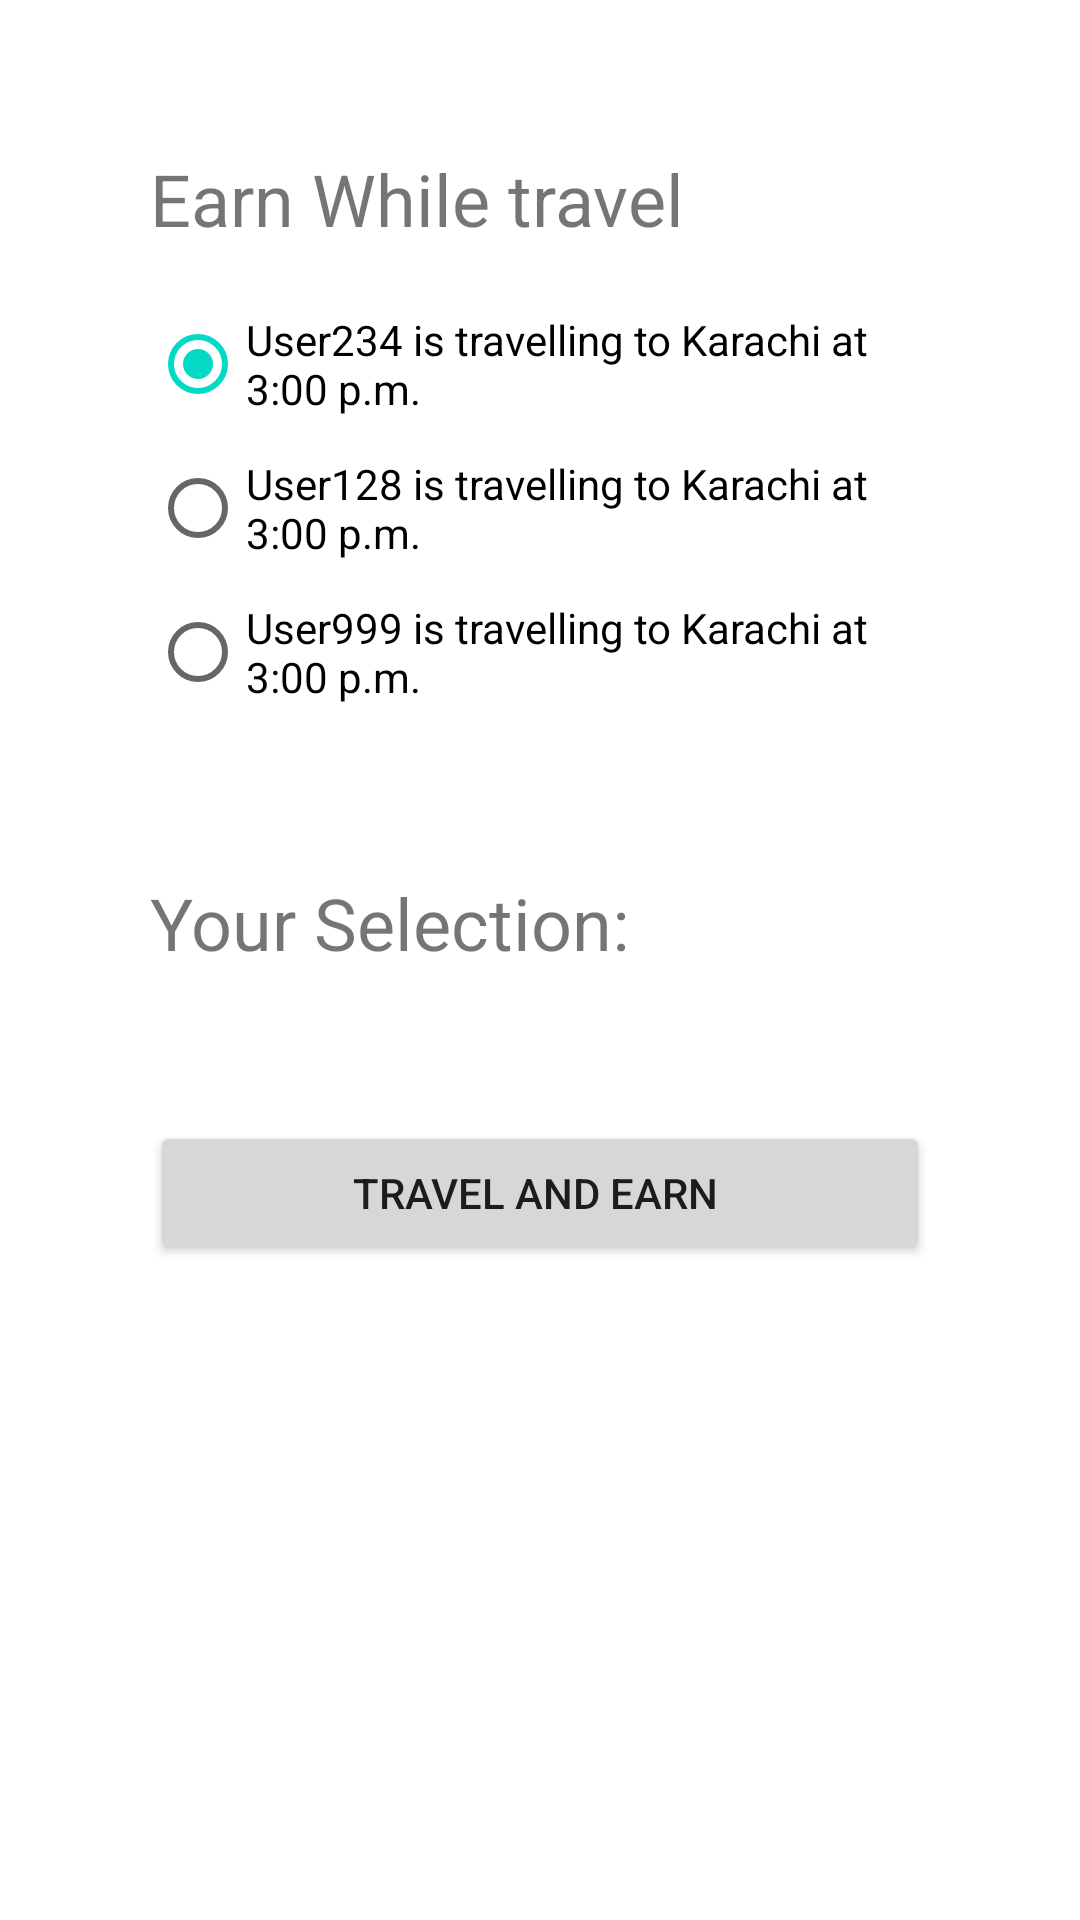

Produce the Android XML layout that renders to this screen, including the resource entries it uses.
<!-- AndroidManifest.xml: application theme Theme.Oel1 -->
<!-- res/layout/activity_earn.xml -->
<?xml version="1.0" encoding="utf-8"?>
<RelativeLayout xmlns:android="http://schemas.android.com/apk/res/android"
    xmlns:app="http://schemas.android.com/apk/res-auto"
    xmlns:tools="http://schemas.android.com/tools"
    android:layout_width="match_parent"
    android:layout_height="match_parent"
    tools:context=".earnActivity">
    <TextView
        android:id="@+id/earn"
        android:layout_width="match_parent"
        android:layout_height="wrap_content"
        android:text="Earn While travel"
        android:textSize="24dp"
        android:layout_marginTop="50dp"
        android:layout_marginLeft="50dp"
        android:layout_marginRight="50dp"
        />
    <RadioGroup
        android:id="@+id/radiogroup"
        android:layout_width="wrap_content"
        android:layout_height="wrap_content"
        android:layout_below="@+id/earn"
        android:layout_marginLeft="50dp"
        android:layout_marginRight="50dp"
        android:layout_marginTop="15dp">
        <RadioButton
            android:id="@+id/radio_one"
            android:layout_width="wrap_content"
            android:layout_height="wrap_content"
            android:onClick="checkButton"
            android:checked="true"
            android:text="User234 is travelling to Karachi at 3:00 p.m."/>
        <RadioButton
            android:id="@+id/radio_two"
            android:layout_width="wrap_content"
            android:layout_height="wrap_content"
            android:onClick="checkButton"
            android:text="User128 is travelling to Karachi at 3:00 p.m." />
        <RadioButton
            android:id="@+id/radio_three"
            android:layout_width="wrap_content"
            android:layout_height="wrap_content"
            android:text="User999 is travelling to Karachi at 3:00 p.m."
            android:onClick="checkButton"/>
    </RadioGroup>
    <TextView
        android:id="@+id/text_view_selection"
        android:layout_width="match_parent"
        android:layout_height="wrap_content"
        android:text="Your Selection: "
        android:layout_marginTop="50dp"
        android:layout_marginLeft="50dp"
        android:layout_marginRight="50dp"
        android:textSize="24dp"
        android:layout_below="@+id/radiogroup"
        />
    <Button
        android:id="@+id/buttonLogin"
        android:layout_width="match_parent"
        android:layout_height="wrap_content"
        android:text="Travel and Earn "
        android:layout_marginTop="50dp"
        android:layout_marginLeft="50dp"
        android:layout_marginRight="50dp"
        android:layout_below="@+id/text_view_selection"/>

</RelativeLayout>
<!-- resources referenced by this layout -->
<resources>
  <style name="Theme.Oel1" parent="Theme.MaterialComponents.DayNight.DarkActionBar">
          
          <item name="colorPrimary">@color/purple_500</item>
          <item name="colorPrimaryVariant">@color/purple_700</item>
          <item name="colorOnPrimary">@color/white</item>
          
          <item name="colorSecondary">@color/teal_200</item>
          <item name="colorSecondaryVariant">@color/teal_700</item>
          <item name="colorOnSecondary">@color/black</item>
          
          <item name="android:statusBarColor">?attr/colorPrimaryVariant</item>
          
      </style>
  <!-- not gathered from this repository: default colours our renderer supplied (Android Studio template values) -->
  <color name="purple_500">#FF6200EE</color>
  <color name="purple_700">#FF3700B3</color>
  <color name="teal_200">#FF03DAC5</color>
  <color name="teal_700">#FF018786</color>
  <color name="black">#FF000000</color>
  <color name="white">#FFFFFFFF</color>
</resources>
